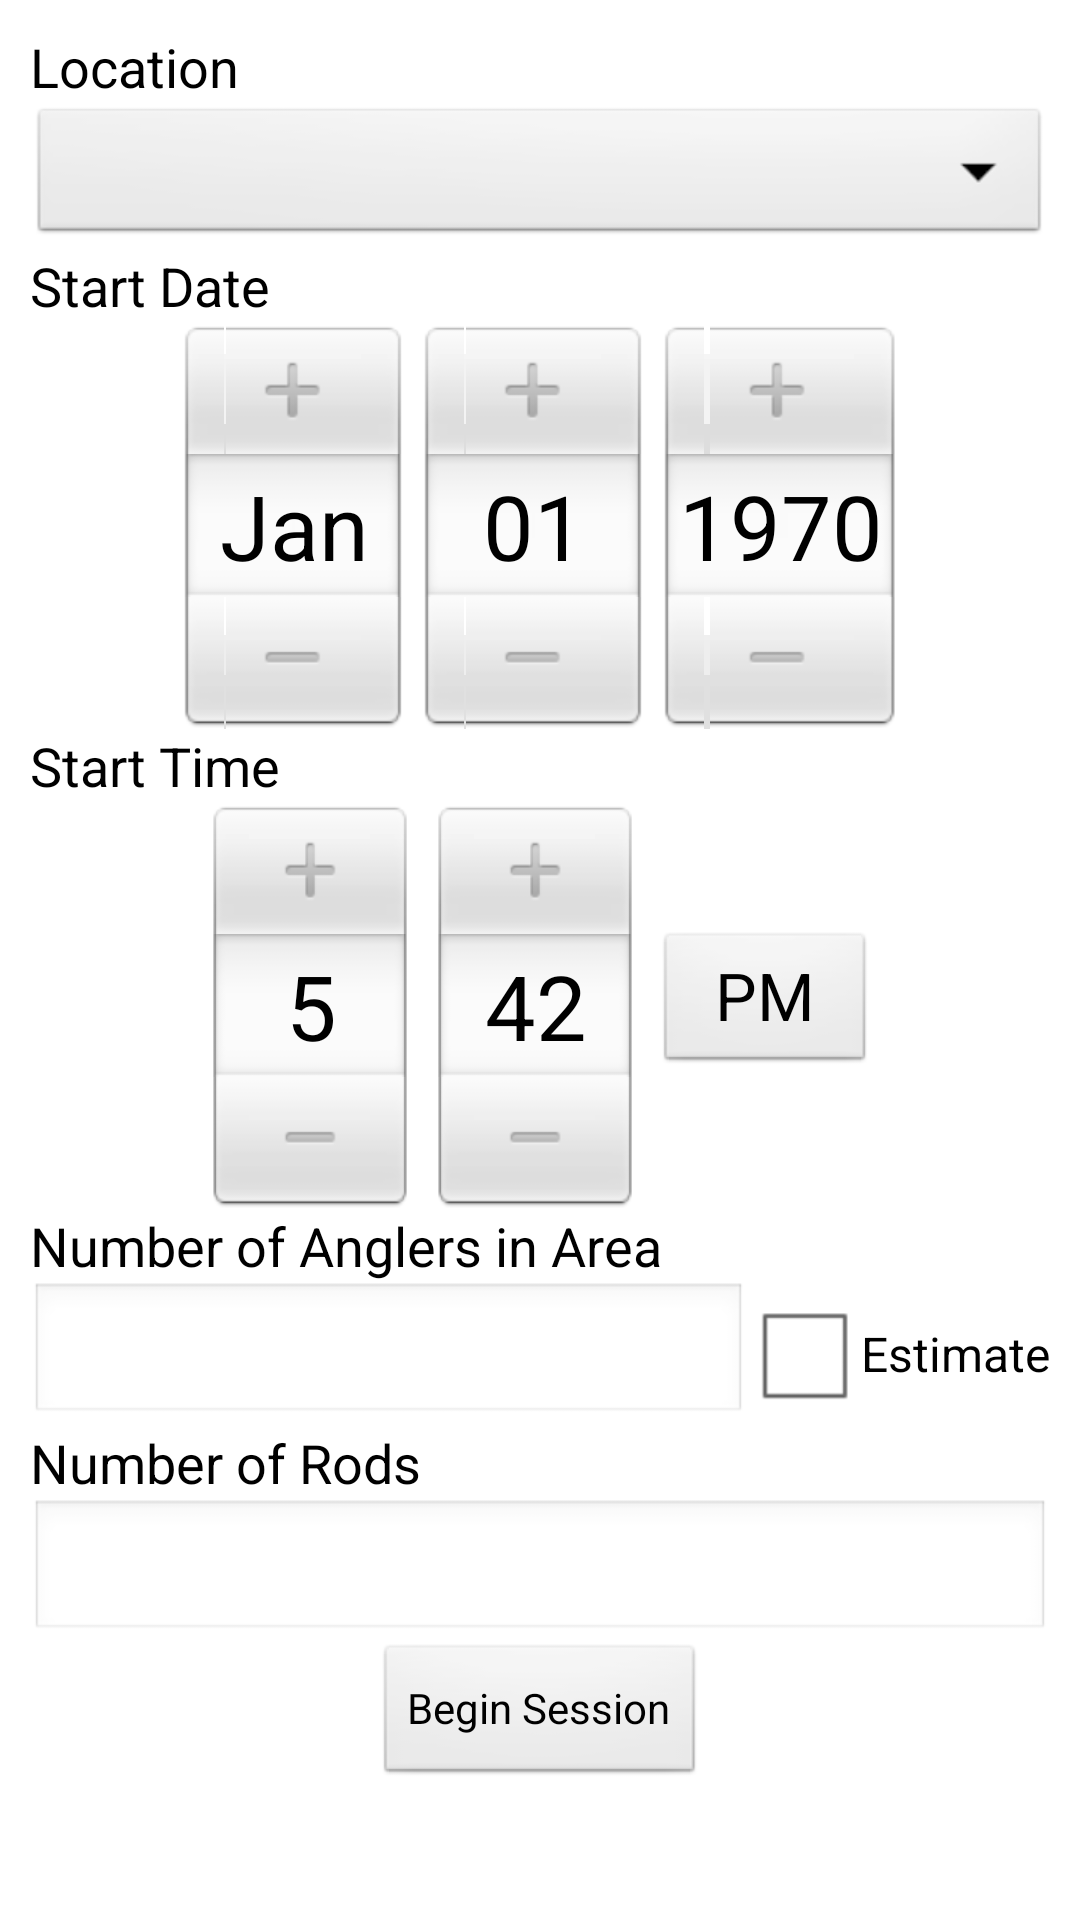

Layout XML and referenced resources for this Android screen:
<!-- AndroidManifest.xml: application theme AppTheme -->
<!-- res/layout/new_session.xml -->
<?xml version="1.0" encoding="utf-8"?>

<ScrollView xmlns:android="http://schemas.android.com/apk/res/android"
    android:layout_width="fill_parent"
    android:layout_height="wrap_content" >

    <RelativeLayout
        android:layout_width="fill_parent"
        android:layout_height="wrap_content"
        android:layout_margin="10dp" >

        <TextView
            android:id="@+id/location_text"
            android:layout_width="wrap_content"
            android:layout_height="wrap_content"
            android:layout_alignParentLeft="true"
            android:layout_alignParentTop="true"
            android:text="@string/location_text_text"
            android:textAppearance="?android:attr/textAppearanceMedium" />

        <Spinner
            android:id="@+id/location_text_spinner"
            android:layout_width="wrap_content"
            android:layout_height="wrap_content"
            android:layout_alignParentLeft="true"
            android:layout_alignParentRight="true"
            android:layout_below="@+id/location_text"
            android:background="@android:drawable/btn_dropdown"
            android:ems="10"
            android:spinnerMode="dropdown" />

        <DatePicker
            android:id="@+id/start_date_picker"
            android:layout_width="wrap_content"
            android:layout_height="wrap_content"
            android:layout_alignParentLeft="true"
            android:layout_alignParentRight="true"
            android:layout_below="@+id/start_date_text"
            android:calendarViewShown="false" />

        <TextView
            android:id="@+id/start_time_text"
            android:layout_width="wrap_content"
            android:layout_height="wrap_content"
            android:layout_alignParentLeft="true"
            android:layout_below="@+id/start_date_picker"
            android:text="@string/start_time_text_text"
            android:textAppearance="?android:attr/textAppearanceMedium" />

        <TimePicker
            android:id="@+id/start_time_picker"
            android:layout_width="wrap_content"
            android:layout_height="wrap_content"
            android:layout_alignParentLeft="true"
            android:layout_alignParentRight="true"
            android:layout_below="@+id/start_time_text" />

        <EditText
            android:id="@+id/num_anglers_text_edit"
            android:layout_width="wrap_content"
            android:layout_height="wrap_content"
            android:layout_alignParentLeft="true"
            android:layout_below="@+id/num_anglers_text"
            android:layout_toLeftOf="@+id/checkBox1"
            android:ems="10"
            android:inputType="number" />

        <TextView
            android:id="@+id/start_date_text"
            android:layout_width="wrap_content"
            android:layout_height="wrap_content"
            android:layout_alignParentLeft="true"
            android:layout_below="@+id/location_text_spinner"
            android:text="@string/start_date_text_text"
            android:textAppearance="?android:attr/textAppearanceMedium" />

        <TextView
            android:id="@+id/num_anglers_text"
            android:layout_width="wrap_content"
            android:layout_height="wrap_content"
            android:layout_alignParentLeft="true"
            android:layout_below="@+id/start_time_picker"
            android:text="@string/num_anglers_text_text"
            android:textAppearance="?android:attr/textAppearanceMedium" />

        <TextView
            android:id="@+id/num_rods_text"
            android:layout_width="wrap_content"
            android:layout_height="wrap_content"
            android:layout_alignParentLeft="true"
            android:layout_below="@+id/num_anglers_text_edit"
            android:text="@string/num_rods_text_text"
            android:textAppearance="?android:attr/textAppearanceMedium" />

        <EditText
            android:id="@+id/num_rods_text_edit"
            android:layout_width="wrap_content"
            android:layout_height="wrap_content"
            android:layout_alignParentLeft="true"
            android:layout_alignParentRight="true"
            android:layout_below="@+id/num_rods_text"
            android:ems="10"
            android:inputType="number" />

        <Button
            android:id="@+id/submit_new_session_data_button"
            android:layout_width="wrap_content"
            android:layout_height="wrap_content"
            android:layout_alignParentBottom="true"
            android:layout_below="@+id/num_rods_text_edit"
            android:layout_centerHorizontal="true"
            android:text="@string/submit_new_session_data_button_text" />

        <CheckBox
            android:id="@+id/checkBox1"
            android:layout_width="wrap_content"
            android:layout_height="wrap_content"
            android:layout_alignParentRight="true"
            android:layout_below="@+id/num_anglers_text"
            android:text="@string/estimate" />
    </RelativeLayout>

</ScrollView>
<!-- resources referenced by this layout -->
<resources>
  <string name="estimate">Estimate</string>
  <string name="location_text_text">Location</string>
  <string name="num_anglers_text_text">Number of Anglers in Area</string>
  <string name="num_rods_text_text">Number of Rods</string>
  <string name="start_date_text_text">Start Date</string>
  <string name="start_time_text_text">Start Time</string>
  <string name="submit_new_session_data_button_text">Begin Session</string>
  <style name="AppTheme" parent="AppBaseTheme">
          
      </style>
  <style name="AppBaseTheme" parent="android:Theme.Light">
          
      </style>
</resources>
